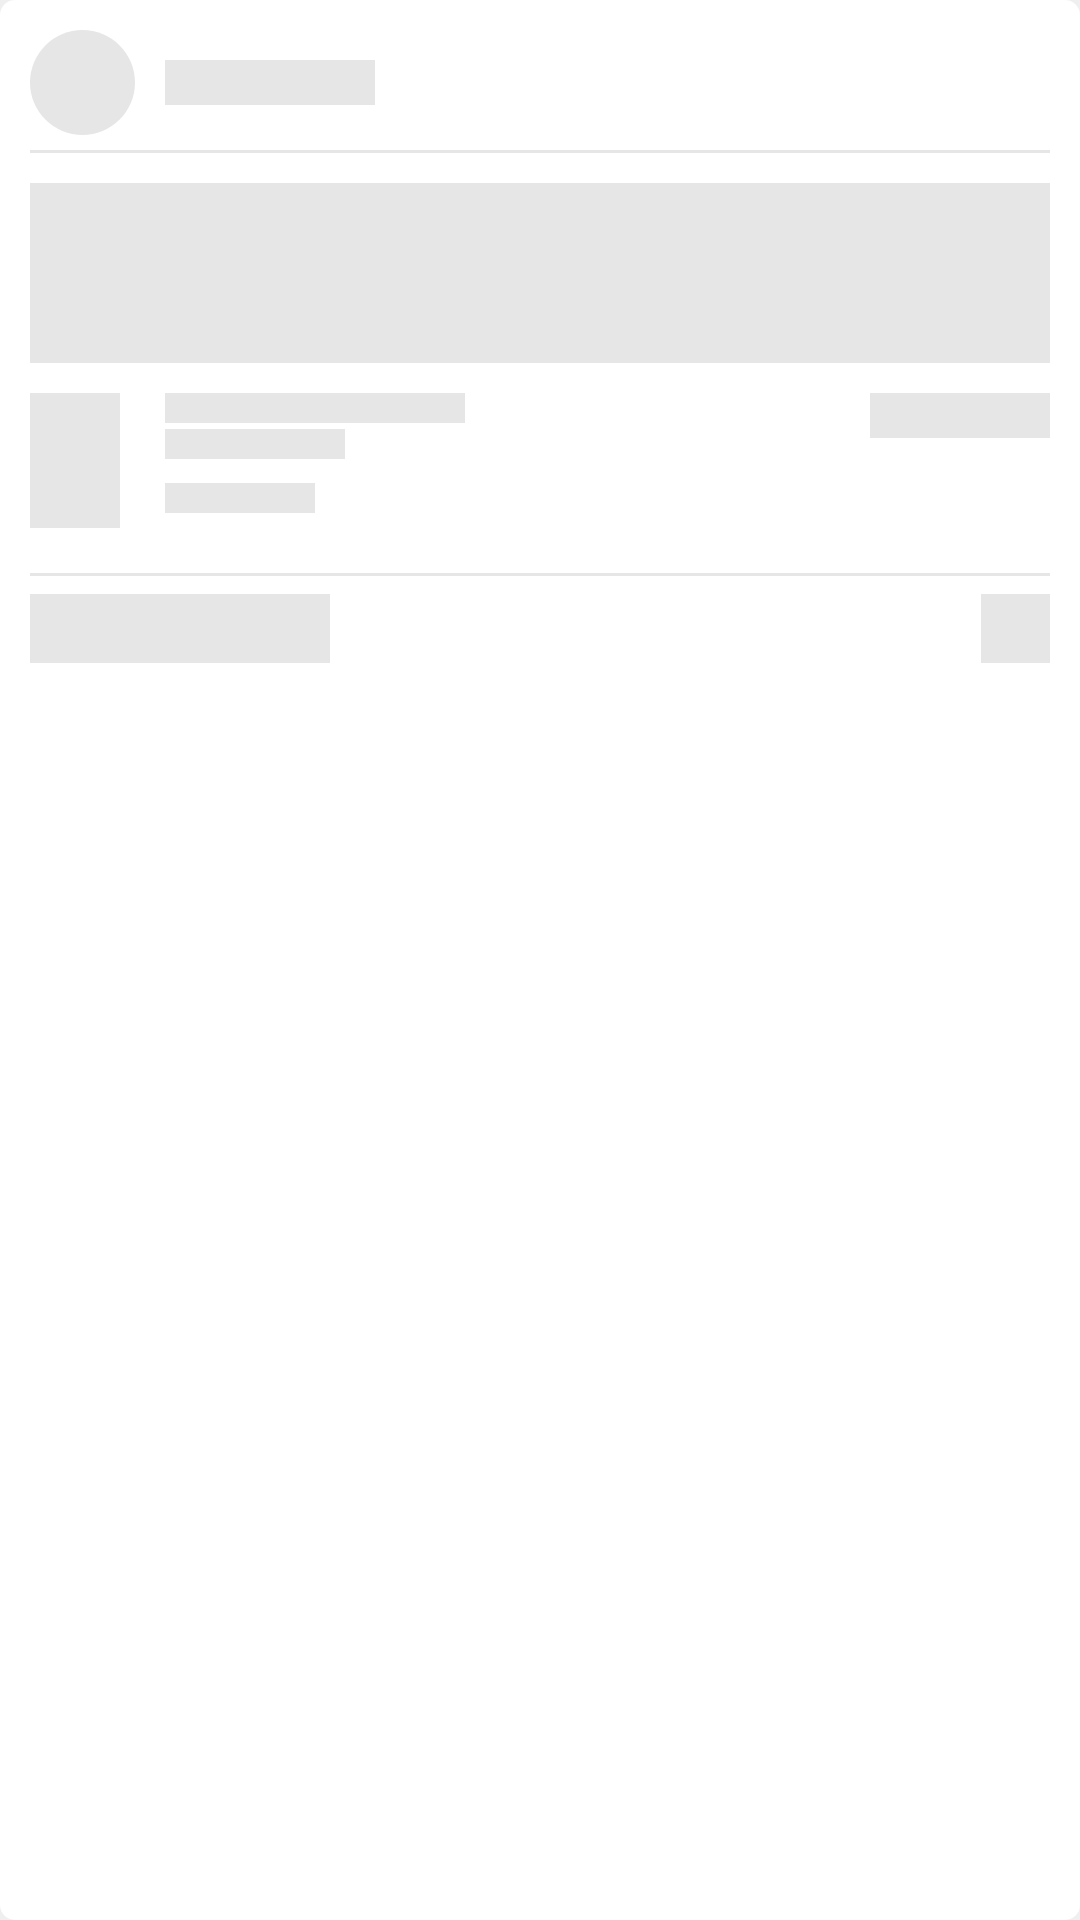

Write the Android layout XML for this screen, with the resource values it uses.
<!-- AndroidManifest.xml: application theme Theme.YourBookNotes -->
<!-- res/layout/full_post_shimmer_layout.xml -->
<?xml version="1.0" encoding="utf-8"?>
<androidx.constraintlayout.widget.ConstraintLayout xmlns:android="http://schemas.android.com/apk/res/android"
    xmlns:app="http://schemas.android.com/apk/res-auto"
    xmlns:tools="http://schemas.android.com/tools"
    android:layout_width="match_parent"
    android:layout_height="wrap_content"
    android:layout_marginBottom="20dp"
    android:padding="10dp"
    android:background="@drawable/full_post_bg"
    >

    <View
        android:id="@+id/userphoto_imageView"
        android:layout_width="35dp"
        android:layout_height="35dp"
        android:background="@drawable/shimmer_circle_view_bg"
        app:layout_constraintStart_toStartOf="parent"
        app:layout_constraintTop_toTopOf="parent" />

    <View
        android:id="@+id/username_textView"
        android:layout_width="70dp"
        android:background="@color/colorShimmer"
        android:layout_height="15dp"
        android:layout_marginStart="10dp"
        app:layout_constraintBottom_toBottomOf="@+id/userphoto_imageView"
        app:layout_constraintStart_toEndOf="@+id/userphoto_imageView"
        app:layout_constraintTop_toTopOf="@+id/userphoto_imageView" />




    <View
        android:id="@+id/view2"
        android:layout_width="match_parent"
        android:layout_height="1dp"
        android:layout_marginTop="5dp"
        android:background="@color/lineColor"
        app:layout_constraintTop_toBottomOf="@+id/userphoto_imageView" />

    <View
        android:background="@color/colorShimmer"
        android:id="@+id/textView9"
        android:layout_width="0dp"
        android:layout_height="60dp"
        android:layout_marginTop="10dp"
        app:layout_constraintEnd_toEndOf="parent"
        app:layout_constraintHorizontal_bias="0.157"
        app:layout_constraintStart_toStartOf="parent"
        app:layout_constraintTop_toBottomOf="@+id/view2" />
    <androidx.constraintlayout.widget.ConstraintLayout
        android:id="@+id/book_info_container"
        android:layout_width="match_parent"
        android:layout_marginTop="10dp"
        app:layout_constraintTop_toBottomOf="@+id/textView9"
        android:layout_height="wrap_content">

        <View
            android:id="@+id/imageView"
            android:layout_width="30dp"
            android:layout_height="45dp"
            android:background="@color/colorShimmer"
            app:layout_constraintStart_toStartOf="parent"
            app:layout_constraintTop_toTopOf="parent" />

        <View
            android:id="@+id/textView11"
            android:layout_width="100dp"
            android:layout_height="10dp"
            android:background="@color/colorShimmer"
            android:layout_marginLeft="15dp"
            app:layout_constraintStart_toEndOf="@+id/imageView"
            app:layout_constraintTop_toTopOf="@+id/imageView" />

        <View
            android:id="@+id/bookAuthor"
            android:layout_width="60dp"
            android:layout_height="10dp"
            android:background="@color/colorShimmer"
            android:layout_marginTop="2dp"
            app:layout_constraintStart_toStartOf="@+id/textView11"
            app:layout_constraintTop_toBottomOf="@+id/textView11" />

        <View
            android:id="@+id/imageView2"
            android:layout_width="50dp"
            android:layout_height="10dp"
            android:background="@color/colorShimmer"
            android:layout_marginBottom="5dp"
            app:layout_constraintBottom_toBottomOf="@+id/imageView"
            app:layout_constraintStart_toStartOf="@+id/bookAuthor"
            app:tint="@color/colorSecondaryText" />


        <TextView
            android:id="@+id/viewBookBtn"
            android:layout_width="60dp"
            android:layout_height="15dp"
            android:background="@color/colorShimmer"
            app:layout_constraintEnd_toEndOf="parent"
            app:layout_constraintTop_toTopOf="@+id/textView11" />
    </androidx.constraintlayout.widget.ConstraintLayout>

    <View
        android:id="@+id/view3"
        android:layout_width="match_parent"
        android:layout_height="1dp"
        android:layout_marginTop="15dp"
        android:background="@color/lineColor"
        app:layout_constraintTop_toBottomOf="@+id/book_info_container"
        tools:layout_editor_absoluteX="10dp" />


    <View
        android:id="@+id/likeBtn"
        android:layout_width="100dp"
        android:layout_height="23dp"
        android:layout_marginTop="6dp"
        android:background="@color/colorShimmer"
        app:layout_constraintStart_toStartOf="parent"
        app:layout_constraintTop_toBottomOf="@+id/view3" />



    <View
        android:layout_width="23dp"
        android:layout_height="23dp"
        android:background="@color/colorShimmer"
        android:layout_marginStart="10dp"
        app:layout_constraintEnd_toEndOf="parent"
        app:layout_constraintTop_toTopOf="@+id/likeBtn" />


</androidx.constraintlayout.widget.ConstraintLayout>
<!-- resources referenced by this layout -->
<resources>
  <color name="colorSecondaryText">@color/gray_500</color>
  <color name="colorShimmer">@color/gray_300</color>
  <color name="lineColor">@color/gray_300</color>
  <!-- drawable full_post_bg (drawable) -->
  <?xml version="1.0" encoding="utf-8"?>
  <shape xmlns:android="http://schemas.android.com/apk/res/android">
      <solid android:color="@color/fullPostBackgroundColor"/>
      <corners android:radius="5dp"/>
  </shape>
  <!-- drawable shimmer_circle_view_bg (drawable) -->
  <?xml version="1.0" encoding="utf-8"?>
  <shape xmlns:android="http://schemas.android.com/apk/res/android">
      <corners android:radius="60dp"/>
      <solid android:color="@color/colorShimmer"/>
  </shape>
  <style name="Theme.YourBookNotes" parent="Theme.MaterialComponents.DayNight.NoActionBar">
          
          <item name="colorPrimary">@color/blue</item>
          <item name="colorOnPrimary">@color/white</item>
          <item name="colorPrimaryVariant">@color/colorBackground</item>
  
          
          <item name="android:statusBarColor" tools:targetApi="l">@color/colorBackground</item>
          <item name="android:windowLightStatusBar" tools:targetApi="m">true</item>
          <item name="android:windowBackground">@color/colorBackground</item>
          <item name="android:navigationBarColor">@color/colorBackground</item>
          <item name="android:windowLightNavigationBar" tools:targetApi="o_mr1">true</item>
          <item name="actionMenuTextAppearance">@style/ActionMenuTextAppearance</item>
          <item name="actionMenuTextColor">@color/blue</item>
          <item name="colorControlNormal">@color/colorPrimaryText</item>
          
      </style>
  <color name="gray_500">#A5A5A5</color>
  <color name="gray_300">#E6E6E6</color>
  <color name="fullPostBackgroundColor">@color/white</color>
  <color name="blue">#24A0FF</color>
  <color name="white">#FFFFFFFF</color>
  <color name="colorBackground">@color/gray_100</color>
  <style name="ActionMenuTextAppearance">
          <item name="android:textStyle">normal</item>
          <item name="android:textAllCaps">false</item>
          <item name="android:textSize">14sp</item>
      </style>
  <color name="colorPrimaryText">@color/gray_900</color>
  <color name="gray_100">#EFEFEF</color>
  <color name="gray_900">#444444</color>
</resources>
